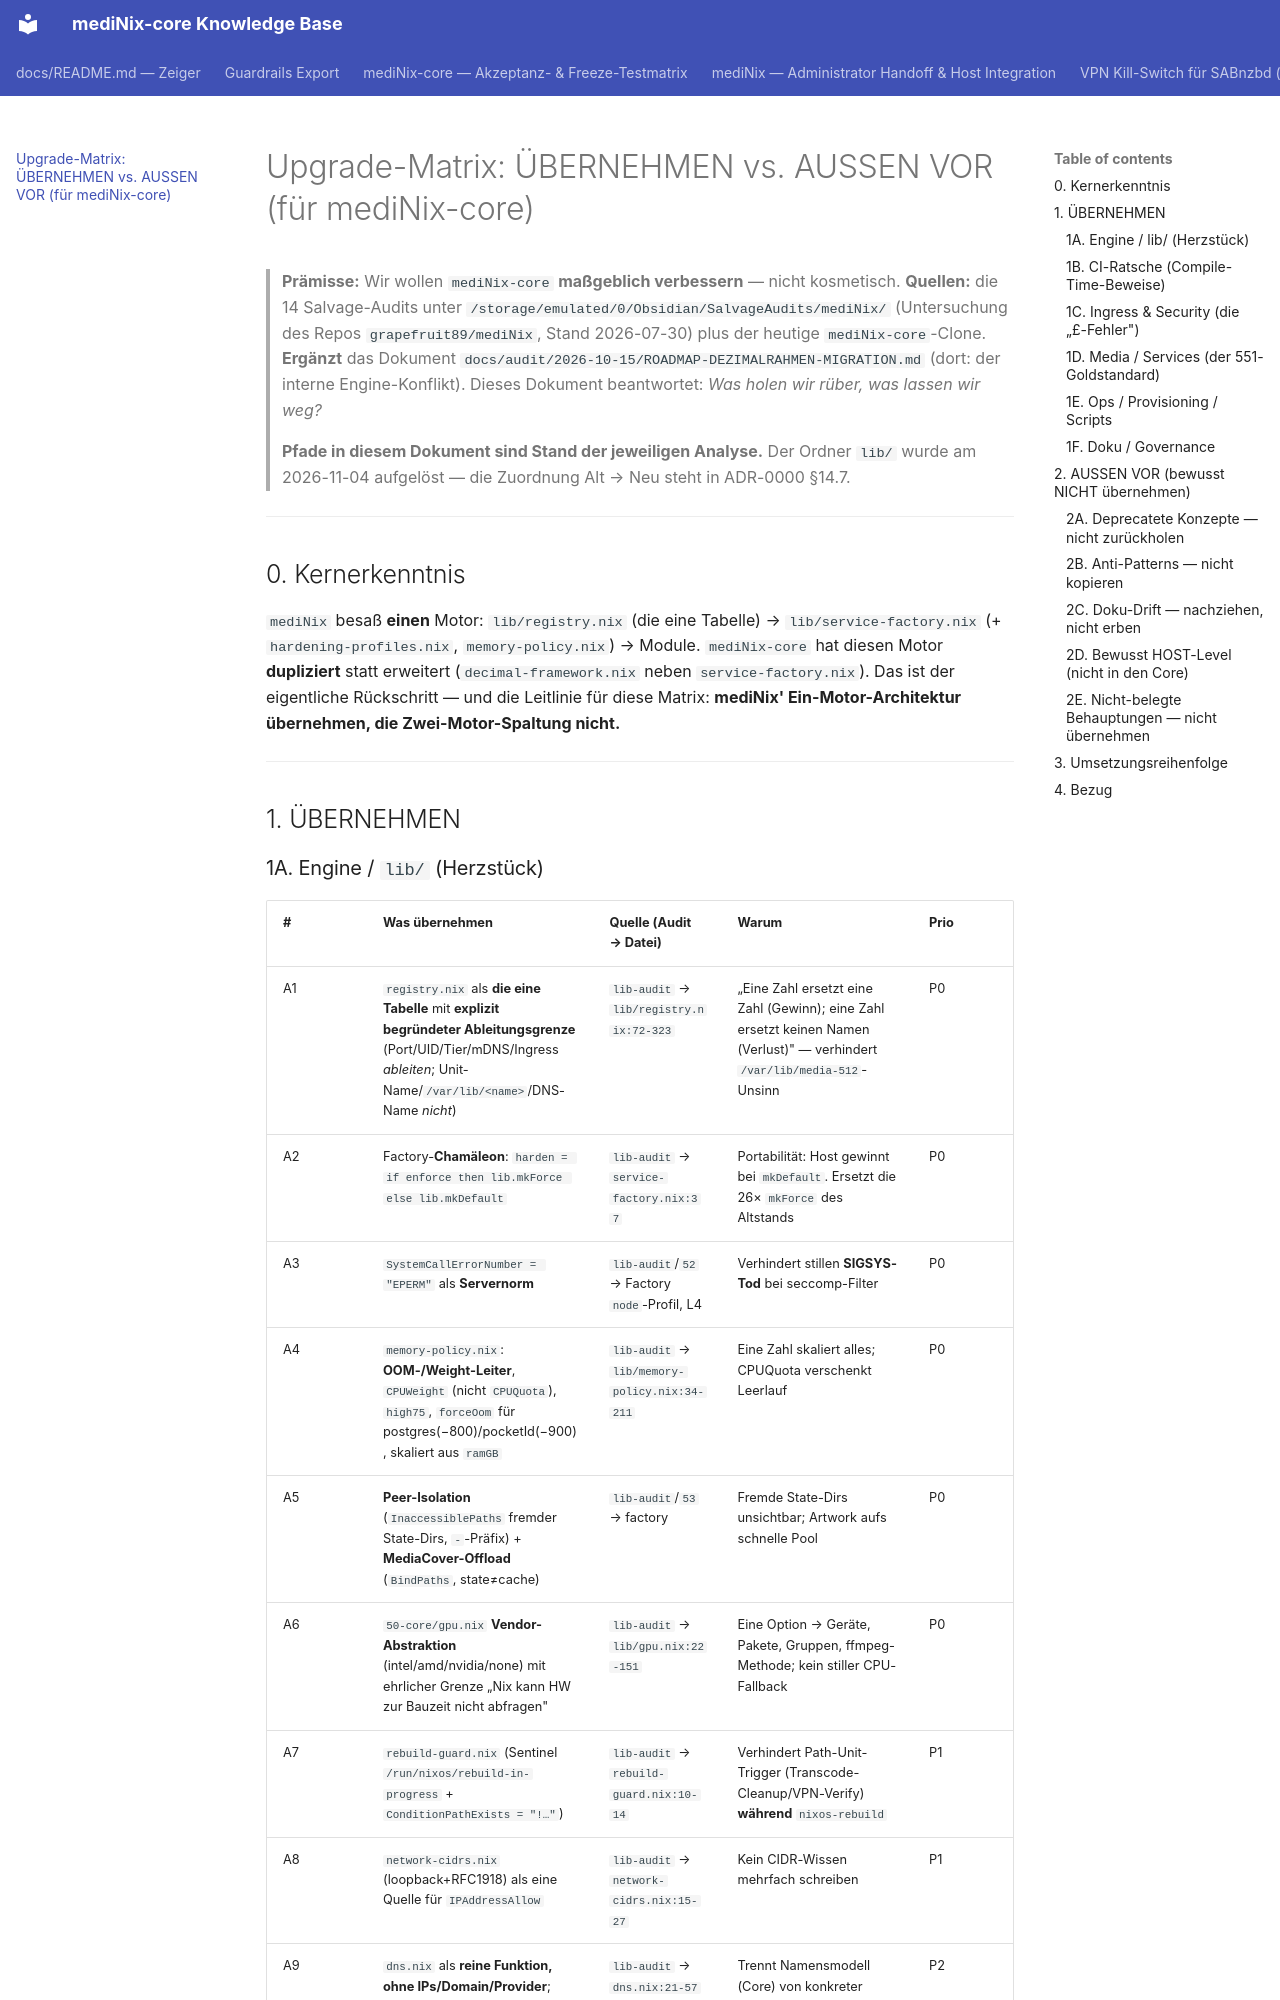

repository: grapefruit89/mediNix-core · page: UPGRADE-MATRIX-uebernehmen-vs-aussenvor/index.html · generator: mkdocs

# Upgrade-Matrix: ÜBERNEHMEN vs. AUSSEN VOR (für mediNix-core)

> **Prämisse:** Wir wollen `mediNix-core` **maßgeblich verbessern** — nicht kosmetisch.
> **Quellen:** die 14 Salvage-Audits unter `/storage/emulated/0/Obsidian/SalvageAudits/mediNix/`
> (Untersuchung des Repos `grapefruit89/mediNix`, Stand 2026-07-30) plus der heutige
> `mediNix-core`-Clone.
> **Ergänzt** das Dokument `docs/audit/2026-10-15/ROADMAP-DEZIMALRAHMEN-MIGRATION.md` (dort: der interne
> Engine-Konflikt). Dieses Dokument beantwortet: *Was holen wir rüber, was lassen wir weg?*
>
> **Pfade in diesem Dokument sind Stand der jeweiligen Analyse.** Der Ordner `lib/` wurde
> am 2026-11-04 aufgelöst — die Zuordnung Alt → Neu steht in ADR-0000 §14.7.

---

## 0. Kernerkenntnis

`mediNix` besaß **einen** Motor: `lib/registry.nix` (die eine Tabelle) → `lib/service-factory.nix`
(+ `hardening-profiles.nix`, `memory-policy.nix`) → Module. `mediNix-core` hat diesen Motor
**dupliziert** statt erweitert (`decimal-framework.nix` neben `service-factory.nix`). Das ist
der eigentliche Rückschritt — und die Leitlinie für diese Matrix: **mediNix' Ein-Motor-Architektur
übernehmen, die Zwei-Motor-Spaltung nicht.**

---

## 1. ÜBERNEHMEN
